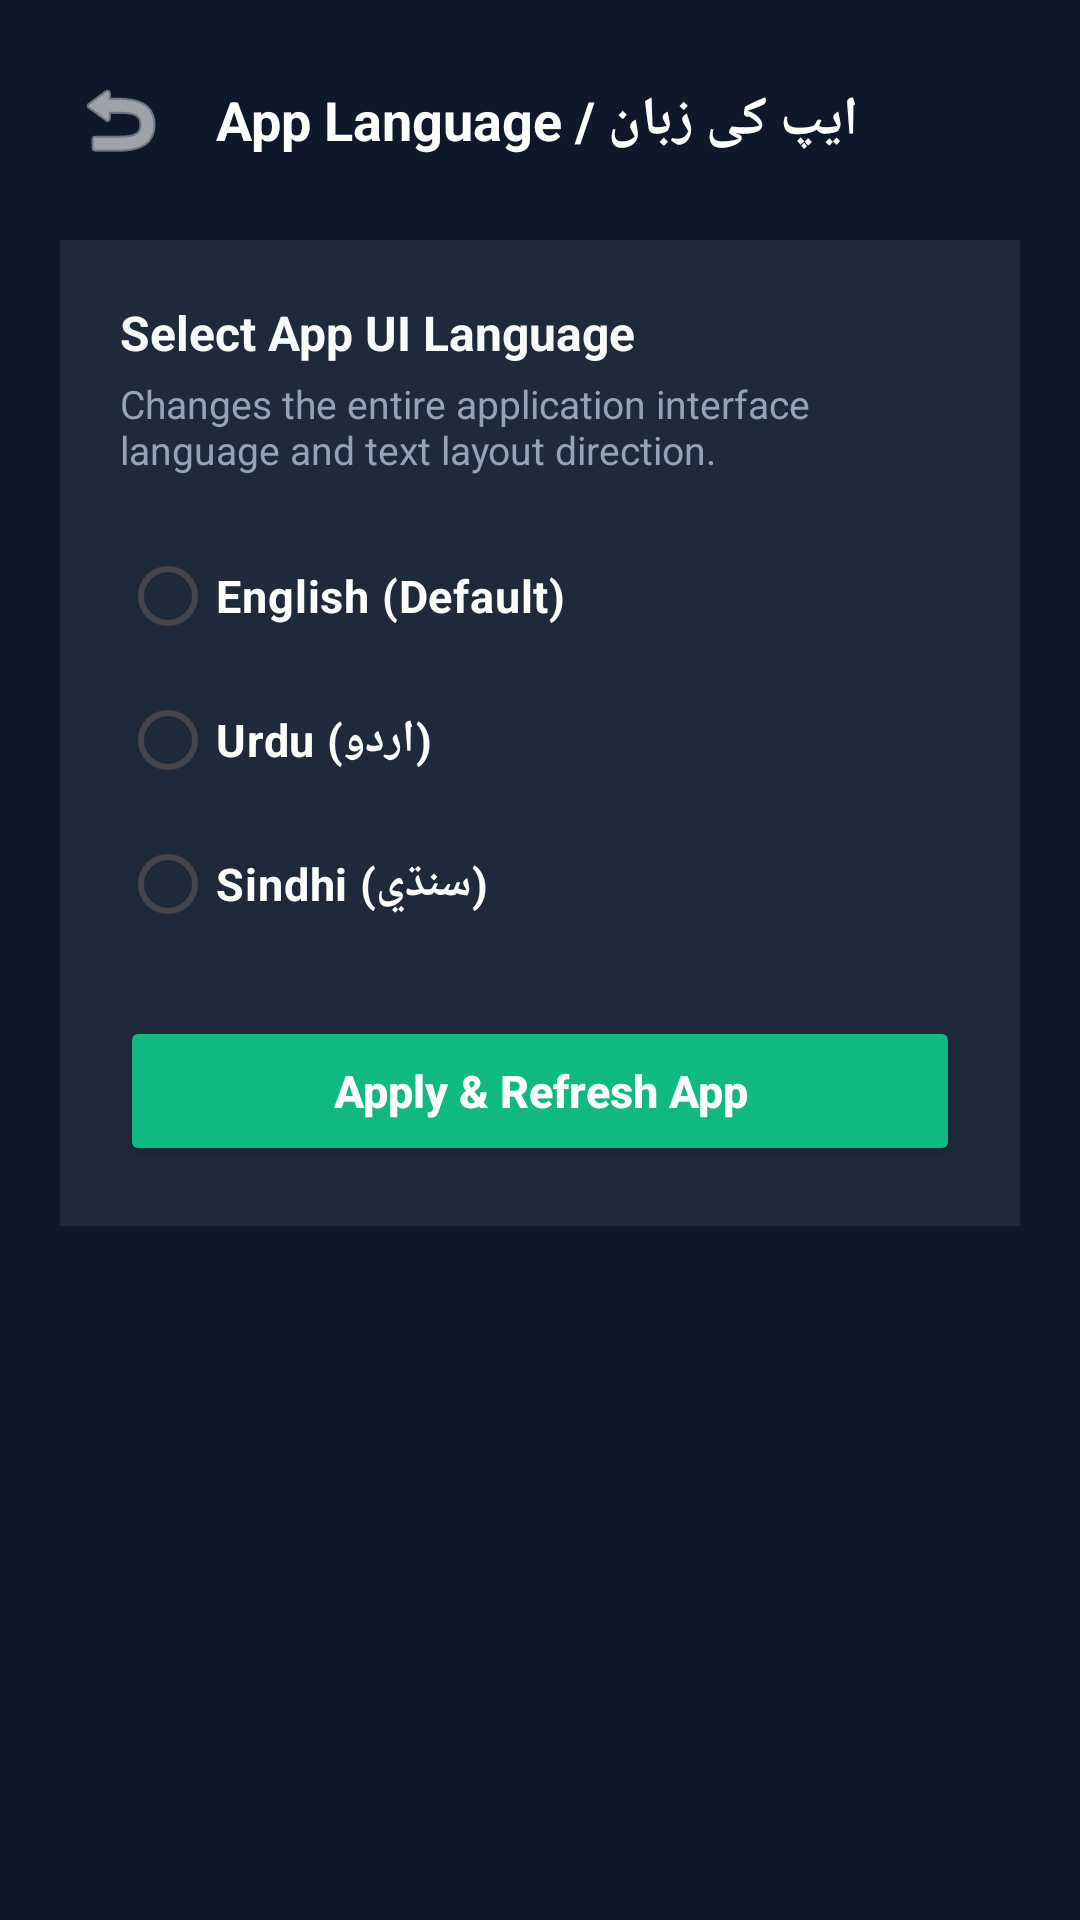

Produce the Android XML layout that renders to this screen, including the resource entries it uses.
<!-- AndroidManifest.xml: application theme Theme.BolPaisa -->
<!-- res/layout/activity_language_settings.xml -->
<?xml version="1.0" encoding="utf-8"?>
<LinearLayout xmlns:android="http://schemas.android.com/apk/res/android"
    android:layout_width="match_parent"
    android:layout_height="match_parent"
    android:background="#0F172A"
    android:orientation="vertical"
    android:padding="20dp">

    
    <LinearLayout
        android:layout_width="match_parent"
        android:layout_height="wrap_content"
        android:gravity="center_vertical"
        android:orientation="horizontal">

        <ImageButton
            android:id="@+id/btnBack"
            android:layout_width="40dp"
            android:layout_height="40dp"
            android:background="?attr/selectableItemBackgroundBorderless"
            android:contentDescription="Back"
            android:src="@android:drawable/ic_menu_revert"
            android:tint="#FFFFFF" />

        <TextView
            android:layout_width="wrap_content"
            android:layout_height="wrap_content"
            android:layout_marginStart="12dp"
            android:text="App Language / ایپ کی زبان"
            android:textColor="#FFFFFF"
            android:textSize="18sp"
            android:textStyle="bold" />

    </LinearLayout>

    
    <LinearLayout
        android:layout_width="match_parent"
        android:layout_height="wrap_content"
        android:layout_marginTop="20dp"
        android:background="#1E293B"
        android:orientation="vertical"
        android:padding="20dp">

        <TextView
            android:layout_width="wrap_content"
            android:layout_height="wrap_content"
            android:text="Select App UI Language"
            android:textColor="#F8FAFC"
            android:textSize="16sp"
            android:textStyle="bold" />

        <TextView
            android:layout_width="wrap_content"
            android:layout_height="wrap_content"
            android:layout_marginTop="4dp"
            android:text="Changes the entire application interface language and text layout direction."
            android:textColor="#94A3B8"
            android:textSize="13sp" />

        <RadioGroup
            android:id="@+id/rgAppLanguage"
            android:layout_width="match_parent"
            android:layout_height="wrap_content"
            android:layout_marginTop="16dp">

            <RadioButton
                android:id="@+id/rbLangEnglish"
                android:layout_width="match_parent"
                android:layout_height="wrap_content"
                android:paddingVertical="12dp"
                android:text="English (Default)"
                android:textColor="#FFFFFF"
                android:textSize="15sp"
                android:textStyle="bold" />

            <RadioButton
                android:id="@+id/rbLangUrdu"
                android:layout_width="match_parent"
                android:layout_height="wrap_content"
                android:paddingVertical="12dp"
                android:text="Urdu (اردو)"
                android:textColor="#FFFFFF"
                android:textSize="15sp"
                android:textStyle="bold" />

            <RadioButton
                android:id="@+id/rbLangSindhi"
                android:layout_width="match_parent"
                android:layout_height="wrap_content"
                android:paddingVertical="12dp"
                android:text="Sindhi (سنڌي)"
                android:textColor="#FFFFFF"
                android:textSize="15sp"
                android:textStyle="bold" />

        </RadioGroup>

        <Button
            android:id="@+id/btnApplyLanguage"
            android:layout_width="match_parent"
            android:layout_height="50dp"
            android:layout_marginTop="20dp"
            android:backgroundTint="#10B981"
            android:text="Apply &amp; Refresh App"
            android:textAllCaps="false"
            android:textColor="#FFFFFF"
            android:textSize="15sp"
            android:textStyle="bold" />

    </LinearLayout>

</LinearLayout>
<!-- resources referenced by this layout -->
<resources>
  <style name="Theme.BolPaisa" parent="Base.Theme.BolPaisa" />
  <style name="Base.Theme.BolPaisa" parent="Theme.Material3.DayNight.NoActionBar">
          
          
      </style>
</resources>
